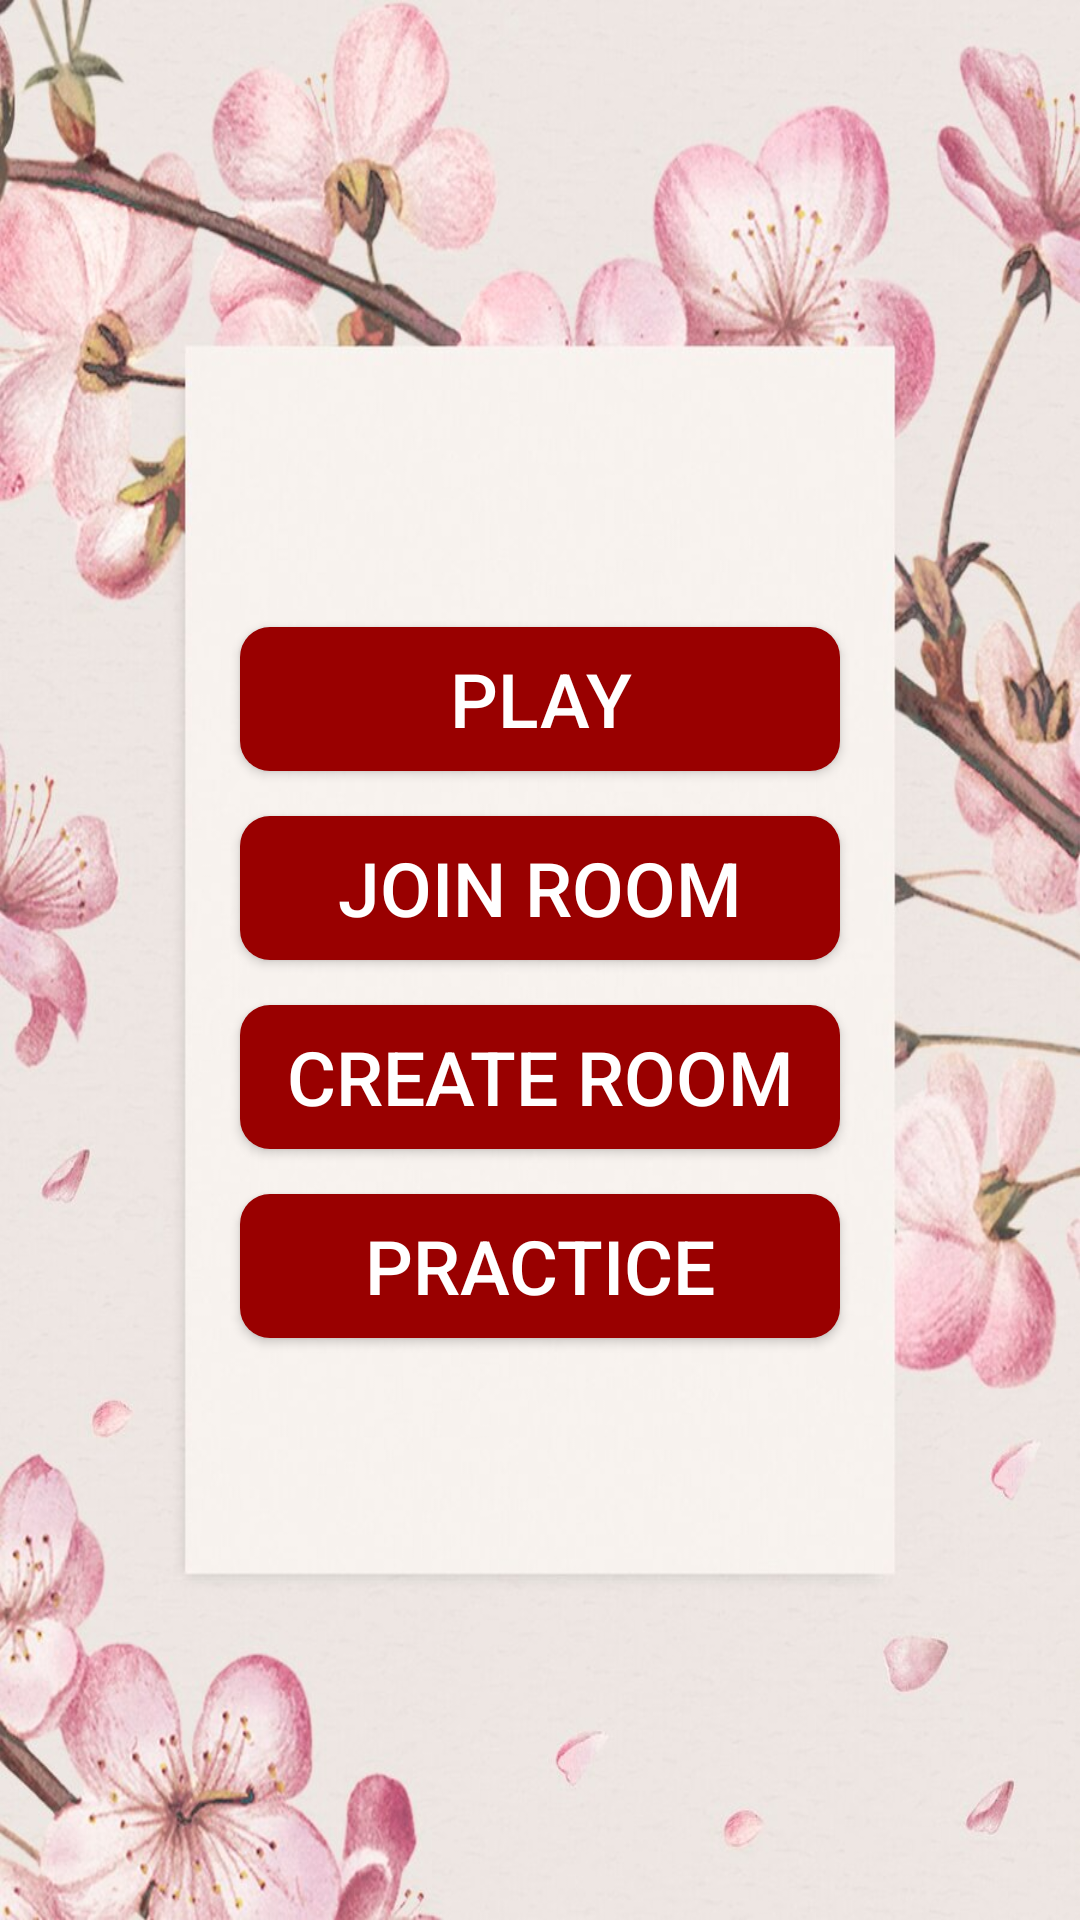

Here is an Android app screen rendered from its layout file. Give the layout XML and the strings, colors and styles it references.
<!-- AndroidManifest.xml: activity theme Theme.Main -->
<!-- res/layout/fragment_nihongo_race.xml -->
<LinearLayout xmlns:android="http://schemas.android.com/apk/res/android"
    xmlns:tools="http://schemas.android.com/tools"
    android:layout_width="match_parent"
    android:layout_height="match_parent"
    android:orientation="vertical"
    android:gravity="center"
    tools:context=".NihongoRaceFragment"
    android:background="@drawable/bg24">

    <Button
        android:id="@+id/btnPlay"
        android:layout_width="200dp"
        android:layout_height="wrap_content"
        android:layout_marginTop="15dp"
        android:text="Play"
        android:textSize="25sp"
        android:background="@drawable/round_button"
        android:textColor="@android:color/white" />

    <Button
        android:id="@+id/btnJoinRoom"
        android:layout_width="200dp"
        android:layout_height="wrap_content"
        android:layout_marginTop="15dp"
        android:text="Join Room"
        android:textSize="25sp"
        android:background="@drawable/round_button"
        android:textColor="@android:color/white" />

    <Button
        android:id="@+id/btnCreateRoom"
        android:layout_width="200dp"
        android:layout_height="wrap_content"
        android:layout_marginTop="15dp"
        android:text="Create Room"
        android:textSize="25sp"
        android:background="@drawable/round_button"
        android:textColor="@android:color/white" />

    <Button
        android:id="@+id/btnPractice"
        android:layout_width="200dp"
        android:layout_height="wrap_content"
        android:layout_marginTop="15dp"
        android:text="Practice"
        android:textSize="25sp"
        android:background="@drawable/round_button"
        android:textColor="@android:color/white" />
</LinearLayout>
<!-- resources referenced by this layout -->
<resources>
  <!-- drawable bg24: jpg bitmap (drawable, 104570 bytes) -->
  <!-- drawable round_button (drawable) -->
  <?xml version="1.0" encoding="utf-8"?>
  <shape xmlns:android="http://schemas.android.com/apk/res/android"
      android:shape="rectangle">
      <solid android:color="@color/myblue" /> 
      <corners android:radius="10dp" /> 
  </shape>
  <style name="Theme.Main" parent="Theme.AppCompat.Light.DarkActionBar">
  
          <item name="android:textAppearance">@style/CustomTextStyle</item>
      </style>
  <color name="myblue"> #990000</color>
  <style name="CustomTextStyle">
          <item name="android:fontFamily">sans-serif</item>
          <item name="android:textColor">@color/black</item>
      </style>
  <color name="black">#FF000000</color>
</resources>
